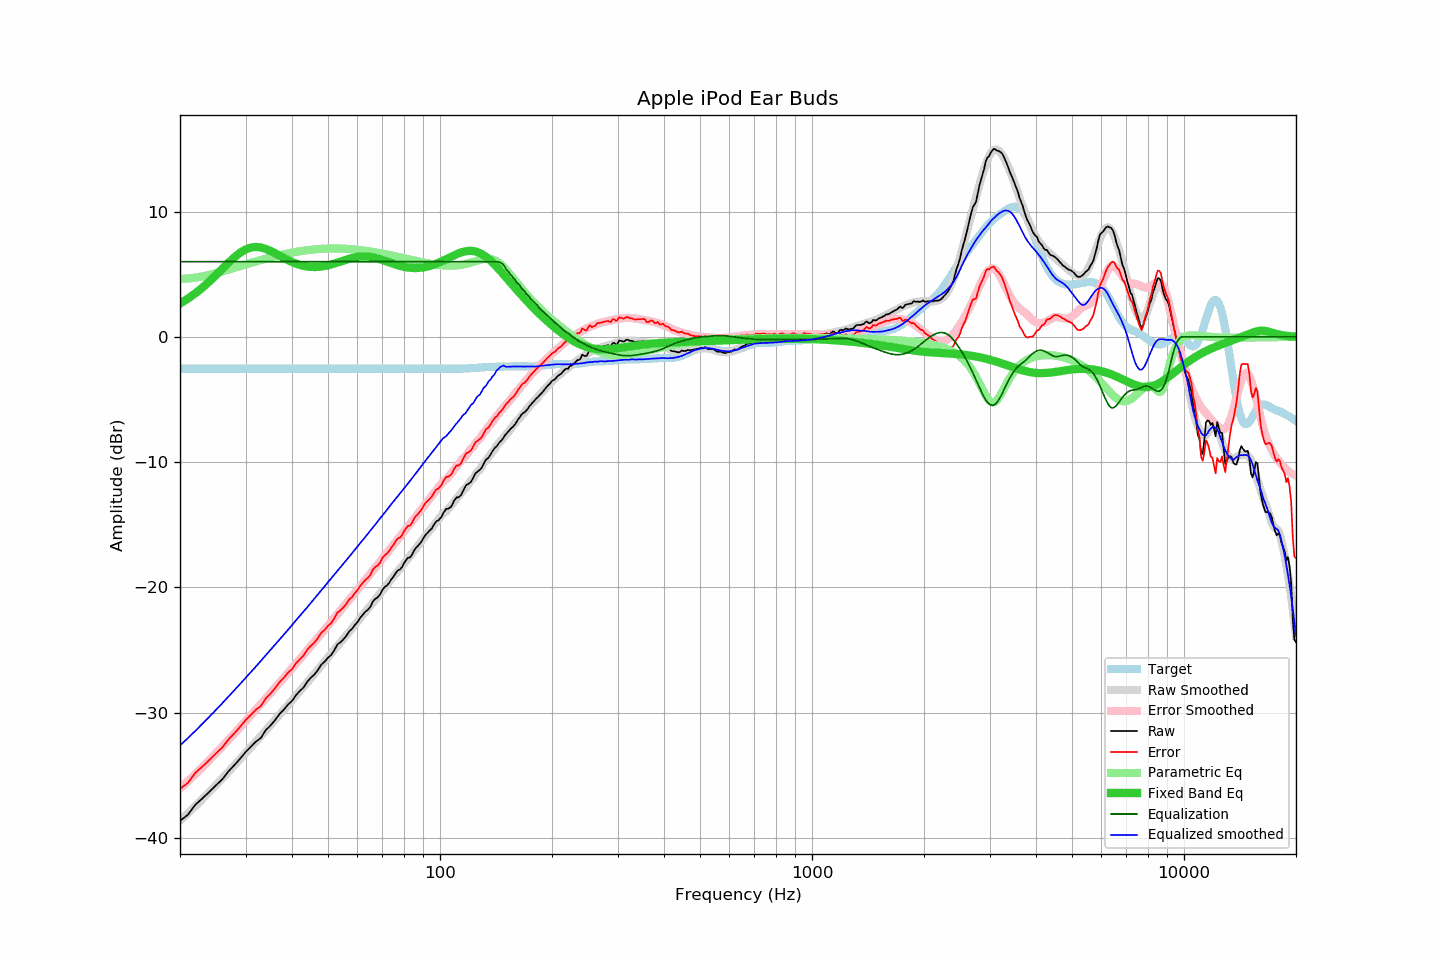

Values plotted in this chart, from the file beside it:
frequency, raw, error, smoothed, error_smoothed, equalization, parametric_eq, equalized_raw, equalized_smoothed, target
20, -38.63, -36.09, -38.63, -36.07, 6.00, 2.66, -32.63, -32.63, -2.54
21, -38.15, -35.61, -38.03, -35.48, 6.00, 3.05, -32.15, -32.03, -2.54
22, -37.34, -34.80, -37.45, -34.90, 6.00, 3.48, -31.34, -31.45, -2.54
23, -36.83, -34.29, -36.88, -34.33, 6.00, 3.94, -30.83, -30.88, -2.54
24, -36.31, -33.77, -36.32, -33.77, 6.00, 4.43, -30.31, -30.32, -2.54
25, -35.79, -33.25, -35.77, -33.23, 6.00, 4.93, -29.79, -29.77, -2.54
26, -35.31, -32.77, -35.24, -32.70, 6.00, 5.43, -29.31, -29.24, -2.54
27, -34.68, -32.14, -34.72, -32.17, 6.00, 5.91, -28.68, -28.72, -2.54
28, -34.19, -31.65, -34.21, -31.67, 6.00, 6.35, -28.19, -28.21, -2.54
29, -33.68, -31.14, -33.71, -31.17, 6.00, 6.71, -27.68, -27.71, -2.54
30, -33.15, -30.61, -33.23, -30.68, 6.00, 6.97, -27.15, -27.23, -2.54
31, -32.72, -30.18, -32.76, -30.21, 6.00, 7.13, -26.72, -26.76, -2.54
32, -32.31, -29.77, -32.31, -29.75, 6.00, 7.17, -26.31, -26.31, -2.54
33, -32.01, -29.47, -31.86, -29.31, 6.00, 7.13, -26.01, -25.86, -2.54
34, -31.40, -28.86, -31.42, -28.87, 6.00, 7.02, -25.40, -25.42, -2.54
35, -31.03, -28.49, -31.00, -28.45, 6.00, 6.86, -25.03, -25.00, -2.54
36, -30.60, -28.06, -30.58, -28.03, 6.00, 6.67, -24.60, -24.58, -2.54
37, -30.12, -27.58, -30.18, -27.63, 6.00, 6.48, -24.12, -24.18, -2.54
38, -29.77, -27.23, -29.79, -27.23, 6.00, 6.29, -23.77, -23.79, -2.54
39, -29.36, -26.82, -29.40, -26.84, 6.00, 6.12, -23.36, -23.40, -2.54
40, -29.07, -26.53, -29.02, -26.46, 6.00, 5.97, -23.07, -23.02, -2.54
41, -28.60, -26.06, -28.63, -26.09, 6.00, 5.84, -22.60, -22.63, -2.54
42, -28.27, -25.73, -28.27, -25.72, 6.00, 5.74, -22.27, -22.27, -2.54
43, -27.98, -25.44, -27.91, -25.37, 6.00, 5.66, -21.98, -21.91, -2.54
44, -27.51, -24.97, -27.57, -25.02, 6.00, 5.61, -21.51, -21.57, -2.54
45, -27.20, -24.66, -27.22, -24.68, 6.00, 5.58, -21.20, -21.22, -2.54
46, -26.94, -24.40, -26.89, -24.34, 6.00, 5.57, -20.94, -20.89, -2.54
47, -26.58, -24.04, -26.56, -24.01, 6.00, 5.58, -20.58, -20.56, -2.54
48, -26.15, -23.61, -26.23, -23.68, 6.00, 5.61, -20.15, -20.23, -2.54
49, -25.92, -23.38, -25.91, -23.36, 6.00, 5.65, -19.92, -19.91, -2.54
50, -25.61, -23.07, -25.59, -23.05, 6.00, 5.71, -19.61, -19.59, -2.54
51, -25.39, -22.85, -25.29, -22.74, 6.00, 5.78, -19.39, -19.29, -2.54
52, -25.00, -22.46, -24.99, -22.44, 6.00, 5.85, -19.00, -18.99, -2.54
53, -24.55, -22.01, -24.69, -22.14, 6.00, 5.93, -18.55, -18.69, -2.54
54, -24.38, -21.84, -24.40, -21.85, 6.00, 6.01, -18.38, -18.40, -2.54
55, -24.14, -21.60, -24.10, -21.56, 6.00, 6.09, -18.14, -18.10, -2.54
56, -23.86, -21.32, -23.83, -21.28, 6.00, 6.16, -17.86, -17.83, -2.54
57, -23.51, -20.97, -23.56, -21.00, 6.00, 6.23, -17.51, -17.56, -2.54
58, -23.32, -20.78, -23.28, -20.73, 6.00, 6.29, -17.32, -17.28, -2.54
59, -23.01, -20.47, -23.00, -20.46, 6.00, 6.35, -17.01, -17.00, -2.54
60, -22.77, -20.23, -22.74, -20.19, 6.00, 6.38, -16.77, -16.74, -2.54
61, -22.43, -19.89, -22.48, -19.93, 6.00, 6.41, -16.43, -16.48, -2.54
62, -22.18, -19.64, -22.22, -19.67, 6.00, 6.42, -16.18, -16.22, -2.54
63, -21.94, -19.40, -21.97, -19.42, 6.00, 6.42, -15.94, -15.97, -2.54
64, -21.78, -19.24, -21.71, -19.17, 6.00, 6.40, -15.78, -15.71, -2.54
65, -21.55, -19.01, -21.46, -18.92, 6.00, 6.38, -15.55, -15.46, -2.54
66, -21.12, -18.58, -21.22, -18.67, 6.00, 6.34, -15.12, -15.22, -2.54
67, -20.91, -18.37, -20.98, -18.42, 6.00, 6.30, -14.91, -14.98, -2.54
68, -20.79, -18.25, -20.73, -18.19, 6.00, 6.25, -14.79, -14.73, -2.54
69, -20.57, -18.03, -20.49, -17.95, 6.00, 6.19, -14.57, -14.49, -2.54
70, -20.19, -17.65, -20.26, -17.72, 6.00, 6.13, -14.19, -14.26, -2.54
71, -19.98, -17.44, -20.04, -17.48, 6.00, 6.07, -13.98, -14.04, -2.54
72, -19.84, -17.30, -19.81, -17.26, 6.00, 6.00, -13.84, -13.81, -2.54
73, -19.64, -17.10, -19.57, -17.03, 6.00, 5.94, -13.64, -13.57, -2.54
74, -19.35, -16.81, -19.35, -16.81, 6.00, 5.88, -13.35, -13.35, -2.54
75, -19.14, -16.60, -19.14, -16.59, 6.00, 5.82, -13.14, -13.14, -2.54
76, -18.86, -16.32, -18.94, -16.38, 6.00, 5.76, -12.86, -12.94, -2.54
77, -18.64, -16.10, -18.72, -16.17, 6.00, 5.71, -12.64, -12.72, -2.54
78, -18.57, -16.03, -18.51, -15.97, 6.00, 5.66, -12.57, -12.51, -2.54
79, -18.39, -15.85, -18.30, -15.76, 6.00, 5.62, -12.39, -12.30, -2.54
... 553 more rows
